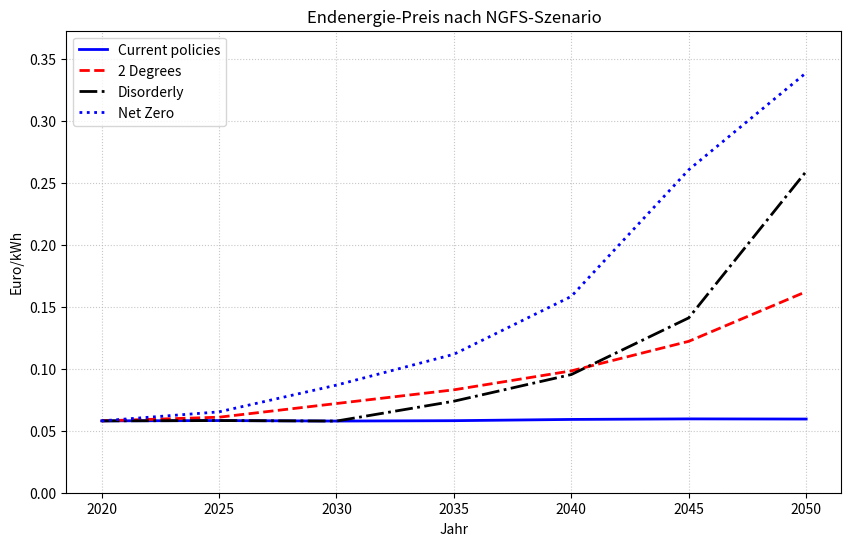

The script that saved this image:
import matplotlib.pyplot as plt
import numpy as np

# Daten
jahre = [2020, 2025, 2030, 2035, 2040, 2045, 2050]
net_zero = {
    'gas': [6.22, 6.59, 7.16, 7.66, 8.21, 9.25, 9.8],
    'öl': [14.97, 15.33, 15.77, 16.07, 16.54, 17.76, 17.65],
    'co2_steuer': [0, 25.2, 117.98, 230.48, 450.58, 933.36, 1320]
}
disorderly = {
    'gas': [6.22, 6.27, 6.16, 6.66, 6.97, 7.34, 7.99],
    'öl': [14.97, 14.99, 15.01, 15.6, 15.75, 15.44, 14.89],
    'co2_steuer': [0, 0, 0, 64.35, 165.33, 392.87, 984.33]
}
below_2 = {
    'gas': [6.22, 6.56, 6.77, 7, 7.23, 7.54, 7.94],
    'öl': [14.97, 15.29, 15.54, 15.75, 15.86, 15.88, 15.62],
    'co2_steuer': [0, 4.42, 53.29, 102.24, 173.77, 287.96, 485.69]
}
current_policies = {
    'gas': [6.22, 6.27, 6.16, 6.17, 6.3, 6.3, 6.35],
    'öl': [14.97, 14.99, 15.01, 15.13, 15.35, 15.55, 15.4],
    'co2_steuer': [0, 0, 0, 0, 0, 0, 0]
}

# Funktion zur Berechnung des Endenergie-Preises
def endenergie_preis_berechnen(ölpreis, gaspreis, co2_steuer, wechselkurs):
    kO = 0.287  # kg CO2/kWh für Öl (κ^O)
    kG = 0.238  # kg CO2/kWh für Gas (κ^G)
    gamma = 1700  # kWh/BOE (γ)
    omega_O = 0.35  # Gewichtung für Öl (ω^O)
    tau = 0.19  # Mehrwert- und Energiesteuer (τ_t)

    # Berechnung der Komponenten nach der gegebenen Formel:
    PO_t = (kO * co2_steuer / 1000) + (ölpreis / (wechselkurs * gamma))  # P^O_t
    PG_t = (kG * co2_steuer / 1000) + (gaspreis / (wechselkurs * gamma))  # P^G_t
    
    P_t = (1 + tau) * (omega_O * PO_t + (1 - omega_O) * PG_t)  # Endpreis P_t
    
    return P_t

# Angenommener Wechselkurs (USD/EUR)
wechselkurs = 0.65

# Berechnung der Endenergie-Preise
endpreise = {szenario: [] for szenario in ['net_zero', 'disorderly', 'below_2', 'current_policies']}

for szenario in endpreise.keys():
    for jahr in range(len(jahre)):
        ölpreis = eval(f"{szenario}['öl'][{jahr}]") * 5.8  # Umrechnung von GJ auf BOE
        gaspreis = eval(f"{szenario}['gas'][{jahr}]") * 5.8  # Umrechnung von GJ auf BOE
        co2_steuer = eval(f"{szenario}['co2_steuer'][{jahr}]") * wechselkurs
        
        preis = endenergie_preis_berechnen(ölpreis, gaspreis, co2_steuer, wechselkurs)
        endpreise[szenario].append(preis)

# Diagramm erstellen
plt.figure(figsize=(10, 6))
plt.plot(jahre, endpreise['current_policies'], label='Current policies', color='blue', linewidth=2)
plt.plot(jahre, endpreise['below_2'], label='2 Degrees', color='red', linestyle='--', linewidth=2)
plt.plot(jahre, endpreise['disorderly'], label='Disorderly', color='black', linestyle='-.', linewidth=2)
plt.plot(jahre, endpreise['net_zero'], label='Net Zero', color='blue', linestyle=':', linewidth=2)

plt.title('Endenergie-Preis nach NGFS-Szenario')
plt.xlabel('Jahr')
plt.ylabel('Euro/kWh')
plt.legend()
plt.grid(True, linestyle=':', alpha=0.7)
plt.ylim(0, max(max(preise) for preise in endpreise.values()) * 1.1)  # Anpassung der y-Achse

plt.show()

# Werte ausgeben
szenarien = ['Current policies', '2 Degrees', 'Disorderly', 'Net Zero']
for i, szenario in enumerate(['current_policies', 'below_2', 'disorderly', 'net_zero']):
    print(f"\n{szenarien[i]}:")
    for j, jahr in enumerate(jahre):
        print(f"{jahr}: {endpreise[szenario][j]:.3f}")
